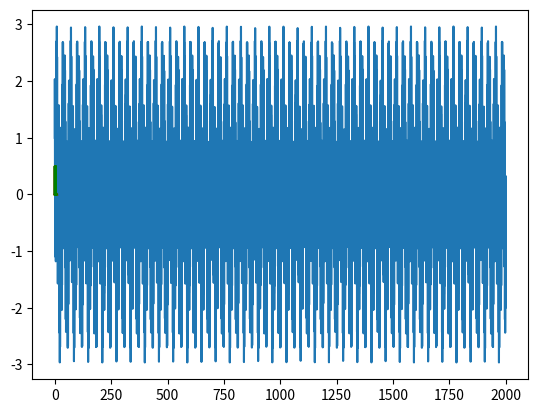

This figure's Python source:
#I know there's a much more easier way to do this which is the integral of e^pi*i*f or something like that but I just wanted to - 
#make a code that manually calculates it

# I highly suggest you watch 3blue 1 brown's youtube video about fourier transformations to get an idea of what I'm trying to do here
#here's the link : https://www.youtube.com/watch?v=spUNpyF58BY

import matplotlib.pyplot as plt
import numpy as np

#making the wave function in radians
#change this function to be whatever wave you want
#our goal is to unpack this wave into its constituent frequencies
'''
here I am using a composite wave of three waves (1 sine wave with frequency of 0.2, 1 sine wave with frequency 5,
and a cosine wave of frequency (0.7)
'''
def wave(x):
    return(np.sin(0.2*x)+np.sin(5*x)+np.cos(0.7*x))

#step increase from least input to highest input 
# for example if step equals 1 we will keep adding 1
wave_step = 0.1

#generating inputs from 0 to 2000 by recursivley adding wave_step
inputs= np.arange(0.0,   2000.0,     wave_step,      dtype='float32')

#calculating results/outputs of the genenrated nputs and making a numpy array of them
#this is an empty array which we will sotre the outpus in
outputs = np.empty((inputs.shape[0]),dtype='float32')

#Filling the empty outputs array with our outputs
counter = 0
for x in inputs:
    outputs[counter]=wave(x)
    counter+=1

#graphing the wave
plt.plot(inputs,outputs)
plt.show()


'''
Part 2 of the code:

Now that we have the x and y plots of the graph, we want to make a vector and use it to graph the wave in that circular almost polar 
coordinates fashion

The law of polar coordianates tell us that 
x = r*cos(theta)
y = r*sin(theta)

So:
the x coordinate of any point  will equal the output of the wave multiplied by cosine(the angle)
the y coordinate of any point  will equal the output of the wave multiplied by sine(the angle)

then once we've graphed the entire graph we will get the average of all x coordinates and y coordinates giving us the 

'''
#those will store the x and y coordinates of all centers of mass for different speeds/frequencies of the vector
centersx=[]
centersy=[]


#frequencies = []
f_step = 0.1
frequency_list = np.arange(0.1,   10,     f_step,      dtype='float32')
for frequency in frequency_list:
    fourier_x = np.empty((len(outputs)),dtype='float32')
    fourier_y = np.empty((len(outputs)),dtype='float32')
    #ppr = ((2*np.pi)/frequency)  *  (1/wave_step)         #points per rotation
    points = len(frequency_list)
    inc = (2*np.pi)/(((2*np.pi)/frequency)  *  (1/wave_step))
    theta = 0
    counter=0
    sumx = 0
    sumy = 0
    for r in outputs:
        x = r*np.cos(theta)
        y = r*np.sin(theta)
        sumx+=x
        sumy+=y
        fourier_x[counter] = x
        fourier_y[counter] = y
        theta+=inc
        counter+=1

    centersx.append(sumx/len(outputs))
    centersy.append(sumy/len(outputs))


plt.plot(frequency_list,centersx,c='r')
plt.show()
plt.plot(frequency_list,centersy,c='g')
plt.show()



plt.plot(frequency_list,centersx,c='r')
plt.plot(frequency_list,centersy,c='g')


#method 1 (get maximum)
max_n = 5 #how many maxes to get
#maxes=[] #collected maxes #disabled for now
b_centx = centersx #equal to centers x we will use it to get maximums
b_centy = centersy #equal to centers y will be uses to get maximums
#we will substitute the minumum for all our maximums
min_x = np.min(b_centx)
min_y = np.min(b_centy)
for n in range(max_n):
  print('max number', n+1)
  max_x = np.argmax(b_centx)
  max_y = np.argmax(b_centy)
  print('frequency that gives maximum number',n+1,'for center x =',frequency_list[max_x],'max value of x = ',b_centx[max_x])
  print('frequency that gives maximum number',n+1,'for center y =',frequency_list[max_y],'max value of y = ',b_centy[max_y])
  #maxes.append((maxx,maxy))   #disabled feature for now
  #np.delete(b_centx,max_x)
  b_centx[max_x] = min_x
  b_centy[max_y] = min_y
  print('\n')


'''
print('maximum 1')
print('max x',(np.argmax(centersx)*f_step))
print('max y',(np.argmax(centersy)*f_step))
'''

#getting average
print('avgerage of x =', np.average(centersx))
print('avgerage of y =', np.average(centersy))
